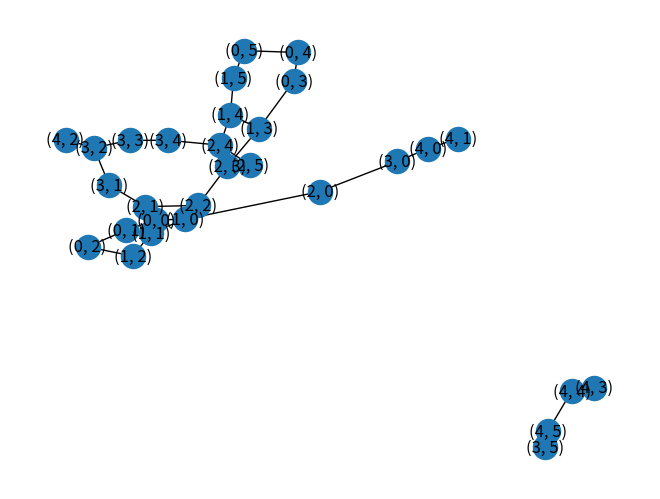

Here is the Python script that generated this plot:
#!/usr/bin/env python3
# -*- coding: utf-8 -*-

#importation des bibliothèques
import networkx as nx
import matplotlib.pyplot as plt
import random

"""
Fonction : creer_labyrinthe()
Format des paramètres : nombre de lignes, nombre de colonnes[, coefficient de dégénération]
Commentaire: le coefficient de dégénération peut ne pas être renseigné.
Entrées : nombre de lignes, nombre de colonnes et coefficient de dégénération sont des entiers.
coefficient de dégénération correspond au pourcentage d’arêtes qui seront détruites.
Sortie : Graphe NetworkX (Représentation du labyrinthe)
Postcondition : Le labyrinthe créé doit être connexe. Sinon, la recherche de sortie va planter!
"""
def creer_labyrinthe(nb_lignes, nb_colonnes, degenerer=30):
    #Création du graphe
    G = nx.grid_2d_graph(nb_lignes, nb_colonnes)
    #Génération des arêtes
    for (u,v) in G.edges():
        G[u][v]['weight'] = random.randint(1,10)
    #Dégénération
    if degenerer > 0:
        for (u,v) in G.edges():
            if random.randint(1,100) <= degenerer:
                G.remove_edge(u,v)
    return G

    
    
if __name__ == "__main__":
    # Lance le test de la fonction creer_labyrinthe()
    Labyrinthe = creer_labyrinthe(5, 6, 30)
    m = nx.adjacency_matrix(Labyrinthe)
    # Affichage du graphe avec matplotlib
    nx.draw(Labyrinthe, with_labels=True)
    plt.show()
    print(m)
